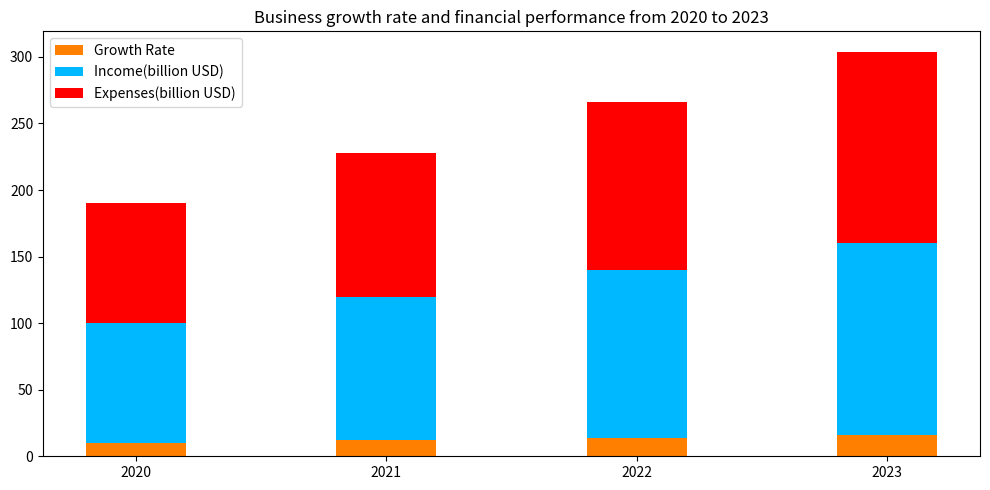

Reproduce this figure in Python. (Note: this script raises an exception after producing the figure.)

import matplotlib.pyplot as plt
fig=plt.figure(figsize=(10,5))
ax=fig.add_subplot(111)
x1=[2020,2021,2022,2023]
y1=[10,12,14,16]
y2=[100,120,140,160]
y3=[90,108,126,144]
ax.bar(x1,y1,width=0.4,label='Growth Rate',color='#ff8000')
ax.bar(x1,y2,width=0.4,bottom=y1,label='Income(billion USD)',color='#00b8ff')
ax.bar(x1,y3,width=0.4,bottom=y2,label='Expenses(billion USD)',color='#ff0000')
ax.set_xticks(x1)
plt.title('Business growth rate and financial performance from 2020 to 2023')
plt.legend(loc='best')
plt.tight_layout()
fig.savefig('bar chart/png/281.png')
plt.close()
